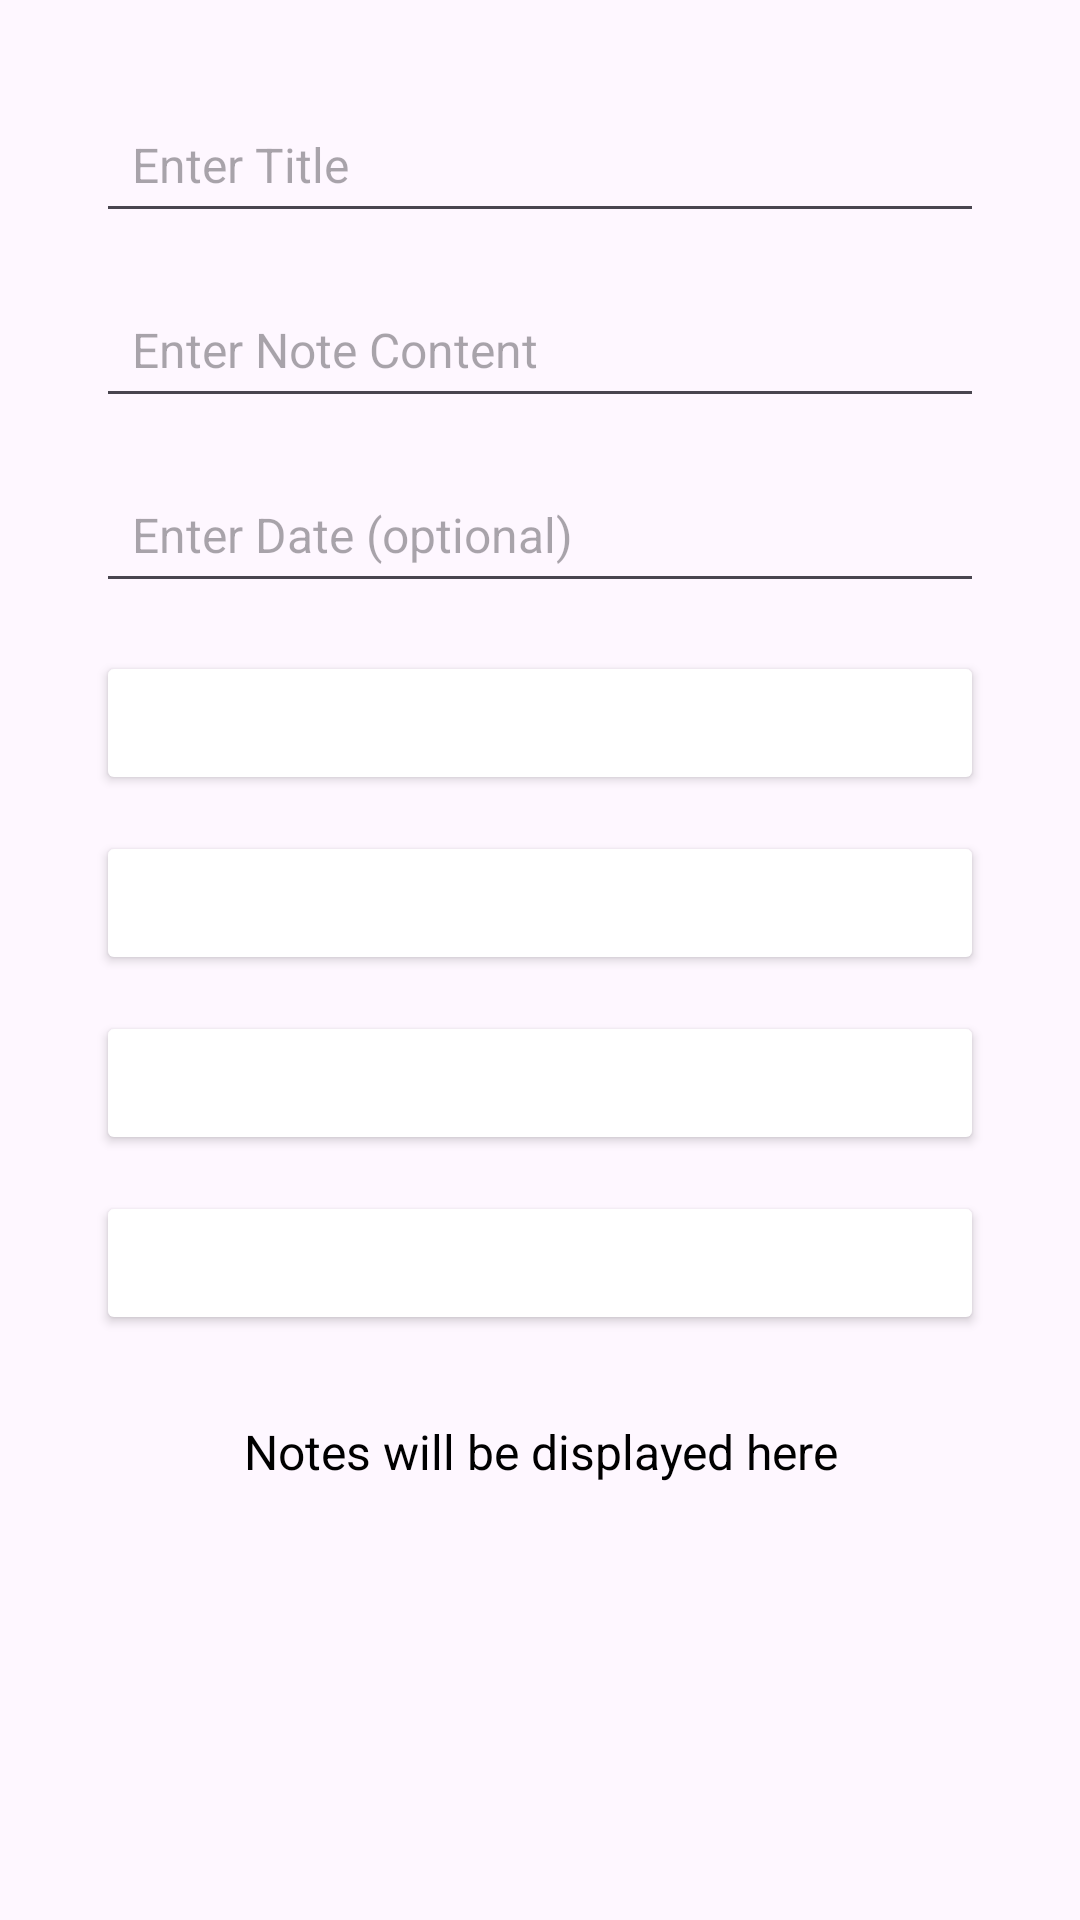

Layout XML and referenced resources for this Android screen:
<!-- AndroidManifest.xml: application theme Theme.MADsharedPreference -->
<!-- res/layout/activity_main.xml -->
<RelativeLayout
    xmlns:android="http://schemas.android.com/apk/res/android"
    xmlns:app="http://schemas.android.com/apk/res-auto"
    xmlns:tools="http://schemas.android.com/tools"
    android:layout_width="match_parent"
    android:layout_height="match_parent"
    android:padding="16dp"
    tools:context=".MainActivity"
    android:background="@drawable/bbb">

    <ScrollView
        android:layout_width="match_parent"
        android:layout_height="match_parent"
        android:fillViewport="true">

        <LinearLayout
            android:layout_width="match_parent"
            android:layout_height="wrap_content"
            android:orientation="vertical"
            android:padding="16dp">

            
            <EditText
                android:id="@+id/noteTitleEditText"
                android:layout_width="match_parent"
                android:layout_height="wrap_content"
                android:layout_marginBottom="16dp"
                android:hint="@string/title"
                android:padding="12dp"
                android:textColor="#FFFFFF"
                android:textSize="16sp"
                app:backgroundTint="@color/red" />

            
            <EditText
                android:id="@+id/noteContentEditText"
                android:layout_width="match_parent"
                android:layout_height="wrap_content"
                android:hint="Enter Note Content"
                android:padding="12dp"
                android:textSize="16sp"
                app:backgroundTint="@color/red"
                android:layout_marginBottom="16dp"/>

            
            <EditText
                android:id="@+id/noteDateEditText"
                android:layout_width="match_parent"
                android:layout_height="wrap_content"
                android:layout_marginBottom="16dp"
                android:hint="@string/date"
                android:padding="12dp"
                android:textSize="16sp"
                app:backgroundTint="@color/red" />

            
            <Button
                android:id="@+id/saveNoteButton"
                android:layout_width="match_parent"
                android:layout_height="wrap_content"
                android:layout_marginBottom="12dp"
                android:backgroundTint="@color/red"
                android:text="@string/save"
                android:textColor="@color/white"
                android:textSize="18sp" />

            <Button
                android:id="@+id/displayNoteButton"
                android:layout_width="match_parent"
                android:layout_height="wrap_content"
                android:layout_marginBottom="12dp"
                android:backgroundTint="@color/red"
                android:text="@string/display"
                android:textColor="@color/white"
                android:textSize="18sp" />

            <Button
                android:id="@+id/updateNoteButton"
                android:layout_width="match_parent"
                android:layout_height="wrap_content"
                android:layout_marginBottom="12dp"
                android:backgroundTint="@color/red"
                android:text="@string/update"
                android:textColor="@color/white"
                android:textSize="18sp" />

            <Button
                android:id="@+id/deleteNoteButton"
                android:layout_width="match_parent"
                android:layout_height="wrap_content"
                android:layout_marginBottom="12dp"
                android:backgroundTint="@color/red"
                android:text="@string/delete"
                android:textColor="@color/white"
                android:textSize="18sp" />

            
            <TextView
                android:id="@+id/noteDisplayTextView"
                android:layout_width="match_parent"
                android:layout_height="wrap_content"
                android:gravity="center"
                android:padding="16dp"
                android:text="@string/notesdisplay"
                android:textColor="@color/black"
                android:textSize="16sp" />

        </LinearLayout>
    </ScrollView>

</RelativeLayout>
<!-- resources referenced by this layout -->
<resources>
  <string name="date">Enter Date (optional)</string>
  <string name="delete">Delete Note</string>
  <string name="display">Display Note</string>
  <string name="notesdisplay">Notes will be displayed here</string>
  <string name="save">Save Note</string>
  <string name="title">Enter Title</string>
  <string name="update">Update Note</string>
  <style name="Theme.MADsharedPreference" parent="Base.Theme.MADsharedPreference" />
  <style name="Base.Theme.MADsharedPreference" parent="Theme.Material3.DayNight.NoActionBar">
          
           <item name="colorPrimary">@color/red</item>
          <item name="colorPrimaryVariant">@color/red</item>
          <item name="android:statusBarColor">@color/red</item>
  
      </style>
  <!-- not gathered from this repository: default colours our renderer supplied (Android Studio template values) -->
  <color name="black">#FF000000</color>
  <color name="white">#FFFFFFFF</color>
</resources>
